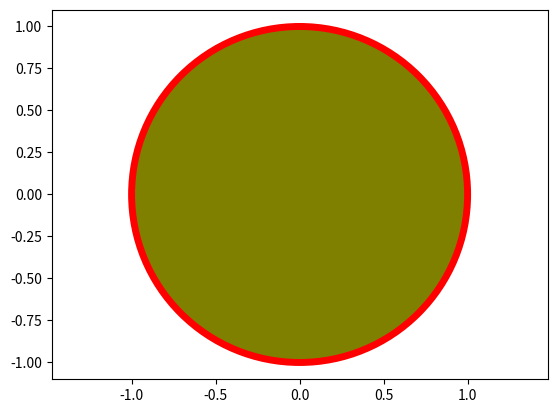

The script that saved this image:
import matplotlib.pyplot as plt
import matplotlib.patches as patches
import numpy as np
from math import *

ax = plt.axes()

kreis = patches.Circle((0,0), radius=1.0, facecolor=(0.5,0.5,0), edgecolor=(1,0,0), linewidth=5)
#Abkürzungen: facecolor = fc, edgecolor = ec, linewidth = lw

ax.add_patch(kreis)
plt.axis("equal")
plt.show()
